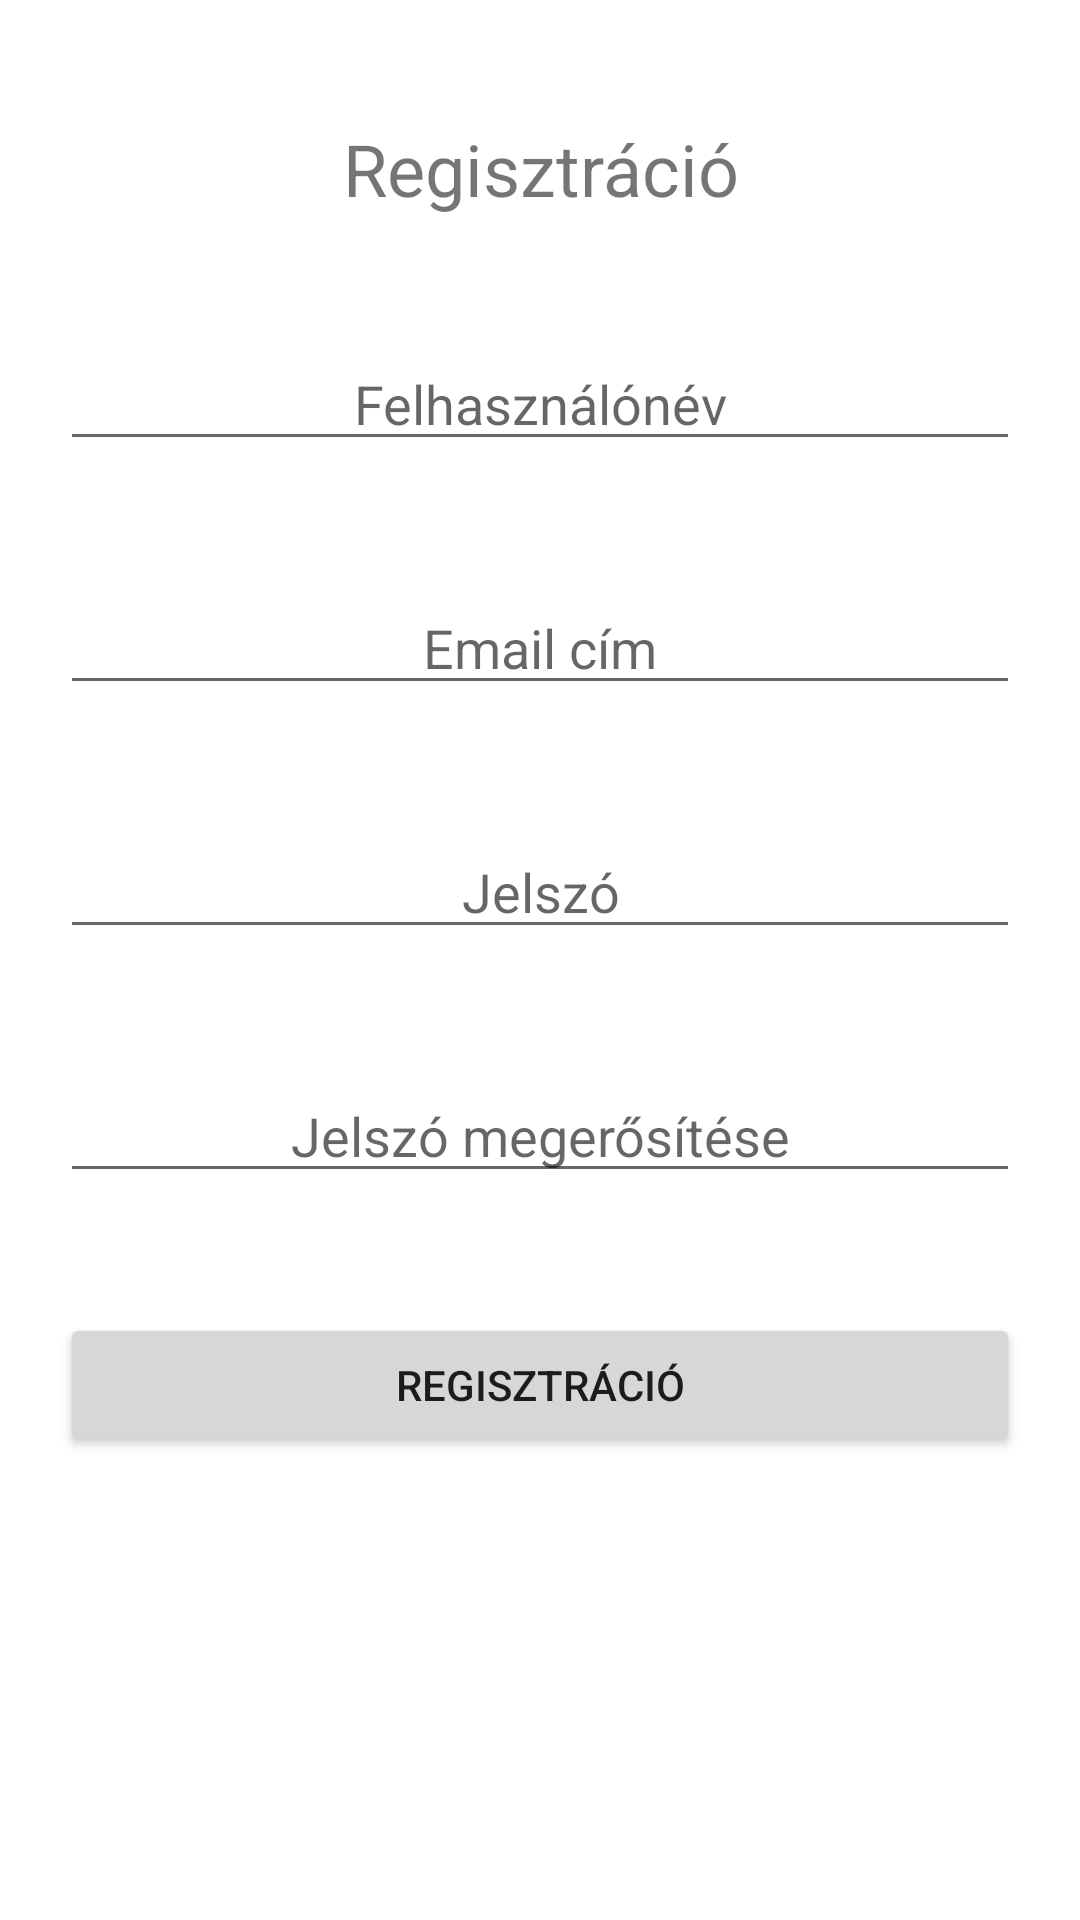

Write the Android layout XML for this screen, with the resource values it uses.
<!-- AndroidManifest.xml: application theme Theme.MobileAPP -->
<!-- res/layout/activity_register.xml -->
<?xml version="1.0" encoding="utf-8"?>
<RelativeLayout
    xmlns:android="http://schemas.android.com/apk/res/android"
    xmlns:app="http://schemas.android.com/apk/res-auto"
    xmlns:tools="http://schemas.android.com/tools"
    android:id="@+id/main"
    android:layout_width="match_parent"
    android:layout_height="match_parent"
    tools:context=".RegisterActivity">

    <TextView
        android:id="@+id/registracioTextView"
        android:layout_width="match_parent"
        android:layout_height="wrap_content"
        android:layout_marginTop="40dp"
        android:textSize="24sp"

        android:text="@string/regist"

        android:layout_alignParentStart="true"
        android:layout_alignParentEnd="true"
        android:textAlignment="center"
        />

    <EditText
        android:id="@+id/UserName"
        android:layout_width="match_parent"
        android:layout_height="wrap_content"
        android:layout_below="@id/registracioTextView"
        android:layout_marginTop="40dp"
        android:layout_marginLeft="20dp"
        android:layout_marginRight="20dp"
        android:ems="10"
        android:hint="@string/username"
        android:inputType="text"
        android:layout_alignParentStart="true"
        android:layout_alignParentEnd="true"
        android:textAlignment="center"
        />

    <EditText
        android:id="@+id/userEmail"
        android:layout_width="match_parent"
        android:layout_height="wrap_content"
        android:layout_below="@id/UserName"
        android:layout_marginTop="40dp"
        android:layout_marginLeft="20dp"
        android:layout_marginRight="20dp"
        android:ems="10"
        android:hint="@string/email"
        android:inputType="textEmailAddress"
        android:layout_alignParentStart="true"
        android:layout_alignParentEnd="true"
        android:textAlignment="center"
        />


    <EditText
        android:id="@+id/passwordReg"
        android:layout_width="match_parent"
        android:layout_height="wrap_content"
        android:layout_below="@id/userEmail"
        android:layout_marginTop="40dp"
        android:layout_marginLeft="20dp"
        android:layout_marginRight="20dp"
        android:ems="10"
        android:hint="@string/password"
        android:inputType="textPassword"
        android:layout_alignParentStart="true"
        android:layout_alignParentEnd="true"
        android:textAlignment="center"
        />
    <EditText
        android:id="@+id/passwordAgainReg"
        android:layout_width="match_parent"
        android:layout_height="wrap_content"
        android:layout_below="@id/passwordReg"
        android:layout_marginTop="40dp"
        android:layout_marginLeft="20dp"
        android:layout_marginRight="20dp"
        android:ems="10"
        android:hint="@string/passwordAgain"
        android:inputType="textPassword"
        android:layout_alignParentStart="true"
        android:layout_alignParentEnd="true"
        android:textAlignment="center"
        />

    <Button
        android:id="@+id/registButtom"
        android:layout_width="match_parent"
        android:layout_height="wrap_content"
        android:layout_below="@id/passwordAgainReg"
        android:layout_marginTop="40dp"
        android:layout_marginLeft="20dp"
        android:layout_marginRight="20dp"
        android:onClick="sendRegist"
        android:text="@string/regist"
        />

</RelativeLayout>
<!-- resources referenced by this layout -->
<resources>
  <string name="email">Email cím</string>
  <string name="password">Jelszó</string>
  <string name="passwordAgain">Jelszó megerősítése</string>
  <string name="regist">Regisztráció</string>
  <string name="username">Felhasználónév</string>
  <style name="Theme.MobileAPP" parent="Theme.MaterialComponents.DayNight.DarkActionBar">
          
          <item name="colorPrimary">@color/purple_500</item>
          <item name="colorPrimaryVariant">@color/purple_700</item>
          <item name="colorOnPrimary">@color/white</item>
          
          <item name="colorSecondary">@color/teal_200</item>
          <item name="colorSecondaryVariant">@color/teal_700</item>
          <item name="colorOnSecondary">@color/black</item>
          
          <item name="android:statusBarColor">?attr/colorPrimaryVariant</item>
          
      </style>
  <!-- not gathered from this repository: default colours our renderer supplied (Android Studio template values) -->
  <color name="purple_500">#FF6200EE</color>
  <color name="purple_700">#FF3700B3</color>
  <color name="teal_200">#FF03DAC5</color>
  <color name="teal_700">#FF018786</color>
  <color name="black">#FF000000</color>
  <color name="white">#FFFFFFFF</color>
</resources>
